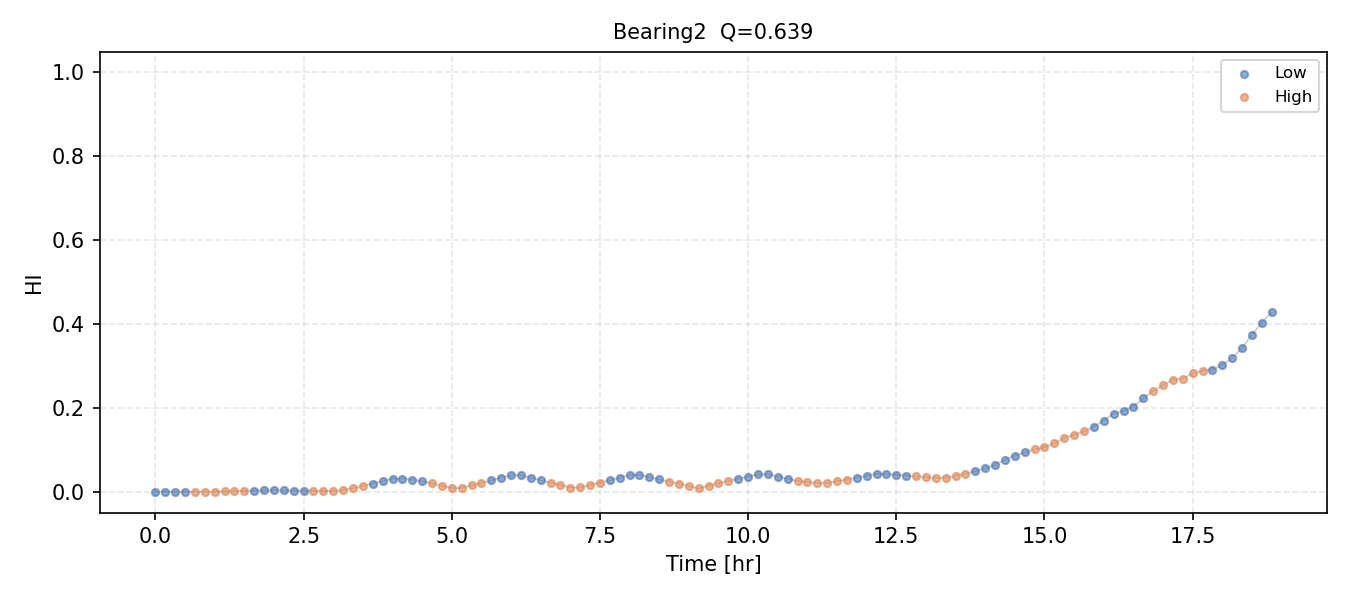

The data file committed next to this chart (first rows):
HI, regime
0.0, 0
0.0, 0
0.0, 0
3.7716698703554256e-06, 0
1.8779106955203484e-05, 1
3.519654565866973e-05, 1
5.657243159976273e-05, 1
0.0006851, 1
0.001275, 1
0.001812, 1
0.002302, 0
0.002747, 0
0.003144, 0
0.003146, 0
0.002539, 0
0.002217, 0
0.00194, 1
0.001748, 1
0.001615, 1
0.003715, 1
0.008174, 1
0.01373, 1
0.01927, 0
0.02511, 0
0.03087, 0
0.03088, 0
0.02875, 0
0.02467, 0
0.01955, 1
0.01423, 1
0.008646, 1
0.008599, 1
0.01478, 1
0.02091, 1
0.02702, 0
0.03303, 0
0.03871, 0
0.0387, 0
0.03322, 0
0.02724, 0
0.02132, 1
0.01548, 1
0.009737, 1
0.00997, 1
0.01568, 1
0.02126, 1
0.02703, 0
0.0333, 0
0.03975, 0
0.0399, 0
0.03435, 0
0.02907, 0
0.02404, 1
0.0188, 1
0.0132, 1
0.007565, 1
0.01383, 1
0.01981, 1
0.02549, 1
0.03073, 0
... 54 more rows
